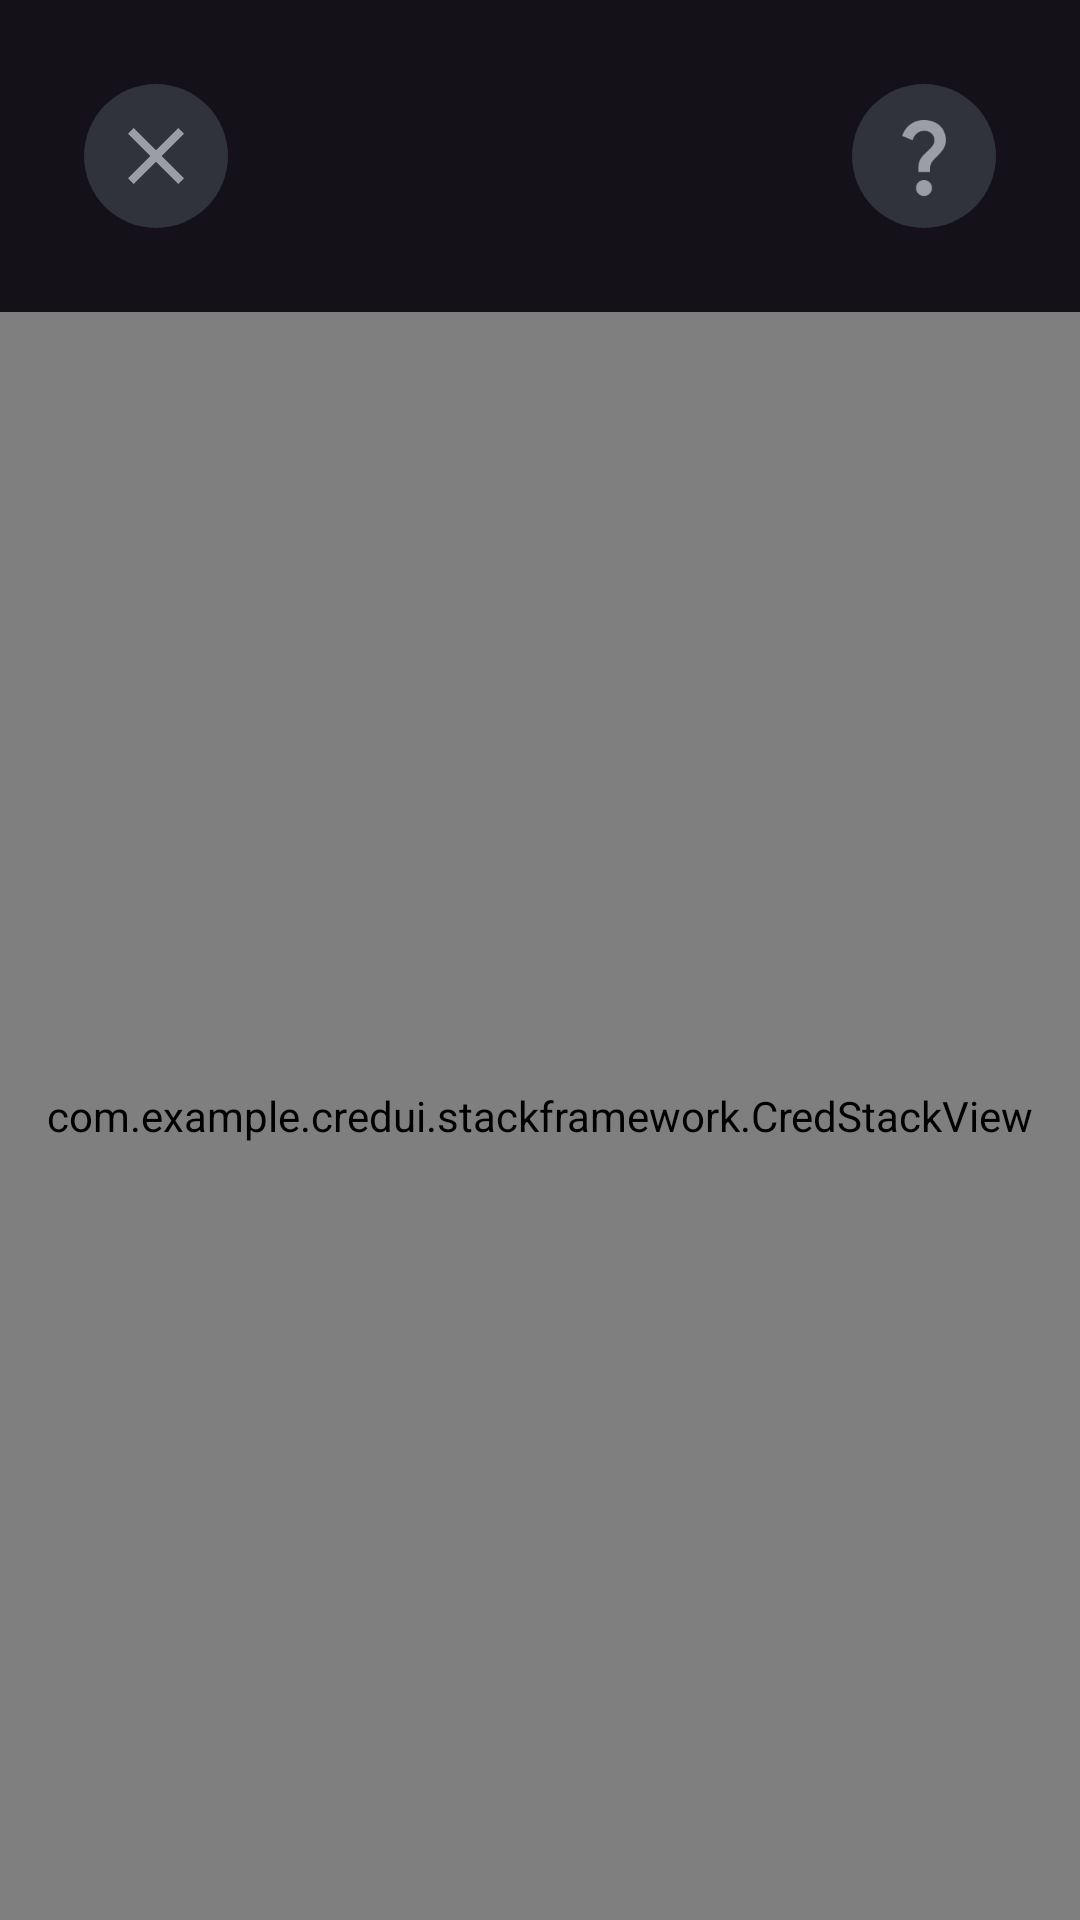

This screen was rendered from an Android layout file. Write that file and the resources it references.
<!-- AndroidManifest.xml: application theme Theme.CredUI -->
<!-- res/layout/activity_cred.xml -->
<?xml version="1.0" encoding="utf-8"?>
<androidx.constraintlayout.widget.ConstraintLayout xmlns:android="http://schemas.android.com/apk/res/android"
    xmlns:app="http://schemas.android.com/apk/res-auto"
    xmlns:tools="http://schemas.android.com/tools"
    android:layout_width="match_parent"
    android:layout_height="match_parent">

    <ProgressBar
        android:id="@+id/progressBar"
        android:layout_width="100dp"
        android:layout_height="100dp"
        app:layout_constraintBottom_toBottomOf="parent"
        app:layout_constraintEnd_toEndOf="parent"
        app:layout_constraintStart_toStartOf="parent"
        app:layout_constraintTop_toTopOf="parent" />
    
    <ImageView
        android:id="@+id/imgClose"
        android:layout_width="@dimen/action_icon_size"
        android:layout_height="@dimen/action_icon_size"
        android:layout_marginStart="@dimen/default_margin"
        android:layout_marginTop="@dimen/default_margin"
        android:background="@drawable/circle_background_grey"
        android:padding="8dp"
        android:src="@drawable/ic_close"
        app:layout_constraintStart_toStartOf="parent"
        app:layout_constraintTop_toTopOf="parent" />

    <ImageView
        android:id="@+id/imgHelp"
        android:layout_width="@dimen/action_icon_size"
        android:layout_height="@dimen/action_icon_size"
        android:layout_marginTop="@dimen/default_margin"
        android:layout_marginEnd="@dimen/default_margin"
        android:background="@drawable/circle_background_grey"
        android:padding="8dp"
        android:src="@drawable/ic_questionmark"
        app:layout_constraintEnd_toEndOf="parent"
        app:layout_constraintTop_toTopOf="parent" />
    
    <LinearLayout
        android:id="@+id/stackHolder"
        android:layout_width="match_parent"
        android:layout_height="0dp"
        android:layout_marginTop="@dimen/default_margin"
        android:animateLayoutChanges="true"
        android:orientation="vertical"
        app:layout_constraintBottom_toBottomOf="parent"
        app:layout_constraintTop_toBottomOf="@id/imgClose" />

    <com.example.credui.stackframework.CredStackView
        android:id="@+id/credStackView"
        android:layout_width="match_parent"
        android:layout_height="0dp"
        android:layout_marginTop="@dimen/default_margin"
        android:animateLayoutChanges="true"
        android:orientation="vertical"
        app:layout_constraintBottom_toBottomOf="parent"
        app:layout_constraintTop_toBottomOf="@id/imgClose" />


    <include
        android:id="@+id/transparentOverlay"
        layout="@layout/transparent_overlay"
        android:layout_width="match_parent"
        android:layout_height="0dp"
        android:visibility="gone"
        app:layout_constraintBottom_toBottomOf="parent"
        app:layout_constraintBottom_toTopOf="@id/stackHolder" />

    <TextView
        android:id="@+id/txtResult"
        style="@style/PrimaryFont"
        android:layout_width="match_parent"
        android:layout_height="wrap_content"
        android:layout_margin="@dimen/default_margin"
        android:visibility="gone"
        app:layout_constraintBottom_toBottomOf="parent"
        app:layout_constraintTop_toTopOf="parent" />

    <ImageView
        android:id="@+id/imgSelected"
        android:layout_width="150dp"
        android:layout_height="150dp"
        android:src="@drawable/ic_selected"
        app:layout_constraintBottom_toTopOf="@id/txtResult"
        app:layout_constraintEnd_toEndOf="parent"
        app:layout_constraintStart_toStartOf="parent"
        app:layout_constraintTop_toTopOf="parent" />

    <Button
        android:id="@+id/btnOkay"
        android:layout_width="match_parent"
        android:layout_height="wrap_content"
        android:layout_margin="@dimen/default_margin"
        android:text="Okay"
        android:padding="16dp"
        android:textColor="@color/white"
        app:layout_constraintBottom_toBottomOf="parent"
        app:layout_constraintTop_toBottomOf="@id/txtResult" />

    <androidx.constraintlayout.widget.Group
        android:id="@+id/successGroup"
        android:layout_width="wrap_content"
        android:layout_height="wrap_content"
        android:visibility="gone"
        app:constraint_referenced_ids="imgSelected,txtResult,btnOkay" />

</androidx.constraintlayout.widget.ConstraintLayout>
<!-- res/layout/transparent_overlay.xml (included above) -->
<?xml version="1.0" encoding="utf-8"?>
<View
    android:background="@drawable/rectangle_background_transparent"
    xmlns:android="http://schemas.android.com/apk/res/android"
    android:layout_width="match_parent"
    android:layout_height="100dp">

</View>
<!-- resources referenced by this layout -->
<resources>
  <color name="white">#FFFFFFFF</color>
  <dimen name="action_icon_size">48dp</dimen>
  <dimen name="default_margin">28dp</dimen>
  <!-- drawable circle_background_grey (drawable) -->
  <?xml version="1.0" encoding="utf-8"?>
  <shape xmlns:android="http://schemas.android.com/apk/res/android"
      android:shape="oval">
      <solid android:color="#30333A" /> 
  </shape>
  <!-- drawable ic_close (drawable) -->
  <vector android:height="24dp" android:tint="#9C9EA4"
      android:viewportHeight="24" android:viewportWidth="24"
      android:width="24dp" xmlns:android="http://schemas.android.com/apk/res/android">
      <path android:fillColor="@android:color/white" android:pathData="M19,6.41L17.59,5 12,10.59 6.41,5 5,6.41 10.59,12 5,17.59 6.41,19 12,13.41 17.59,19 19,17.59 13.41,12z"/>
  </vector>
  <!-- drawable ic_questionmark (drawable) -->
  <vector android:height="24dp" android:tint="#9C9EA4"
      android:viewportHeight="24" android:viewportWidth="24"
      android:width="24dp" xmlns:android="http://schemas.android.com/apk/res/android">
      <path android:fillColor="@android:color/white" android:pathData="M11.07,12.85c0.77,-1.39 2.25,-2.21 3.11,-3.44c0.91,-1.29 0.4,-3.7 -2.18,-3.7c-1.69,0 -2.52,1.28 -2.87,2.34L6.54,6.96C7.25,4.83 9.18,3 11.99,3c2.35,0 3.96,1.07 4.78,2.41c0.7,1.15 1.11,3.3 0.03,4.9c-1.2,1.77 -2.35,2.31 -2.97,3.45c-0.25,0.46 -0.35,0.76 -0.35,2.24h-2.89C10.58,15.22 10.46,13.95 11.07,12.85zM14,20c0,1.1 -0.9,2 -2,2s-2,-0.9 -2,-2c0,-1.1 0.9,-2 2,-2S14,18.9 14,20z"/>
  </vector>
  <!-- drawable ic_selected (drawable) -->
  <vector android:height="24dp" android:tint="#37A242"
      android:viewportHeight="24" android:viewportWidth="24"
      android:width="24dp" xmlns:android="http://schemas.android.com/apk/res/android">
      <path android:fillColor="@android:color/white" android:pathData="M12,2C6.48,2 2,6.48 2,12s4.48,10 10,10 10,-4.48 10,-10S17.52,2 12,2zM10,17l-5,-5 1.41,-1.41L10,14.17l7.59,-7.59L19,8l-9,9z"/>
  </vector>
  <!-- drawable rectangle_background_transparent (drawable) -->
  <?xml version="1.0" encoding="utf-8"?>
  <shape xmlns:android="http://schemas.android.com/apk/res/android">
      <solid android:color="#75000000" /> 
  </shape>
  <style name="PrimaryFont" parent="Theme.CredUI">
          <item name="android:textSize">20sp</item>
          <item name="fontWeight">600</item>
      </style>
  <style name="Theme.CredUI" parent="Base.Theme.CredUI" />
  <style name="Base.Theme.CredUI" parent="Theme.Material3.Dark.NoActionBar">
          
          <item name="colorPrimary">#3A479B</item>
          <item name="colorSurface">#282A3D</item>
      </style>
</resources>
